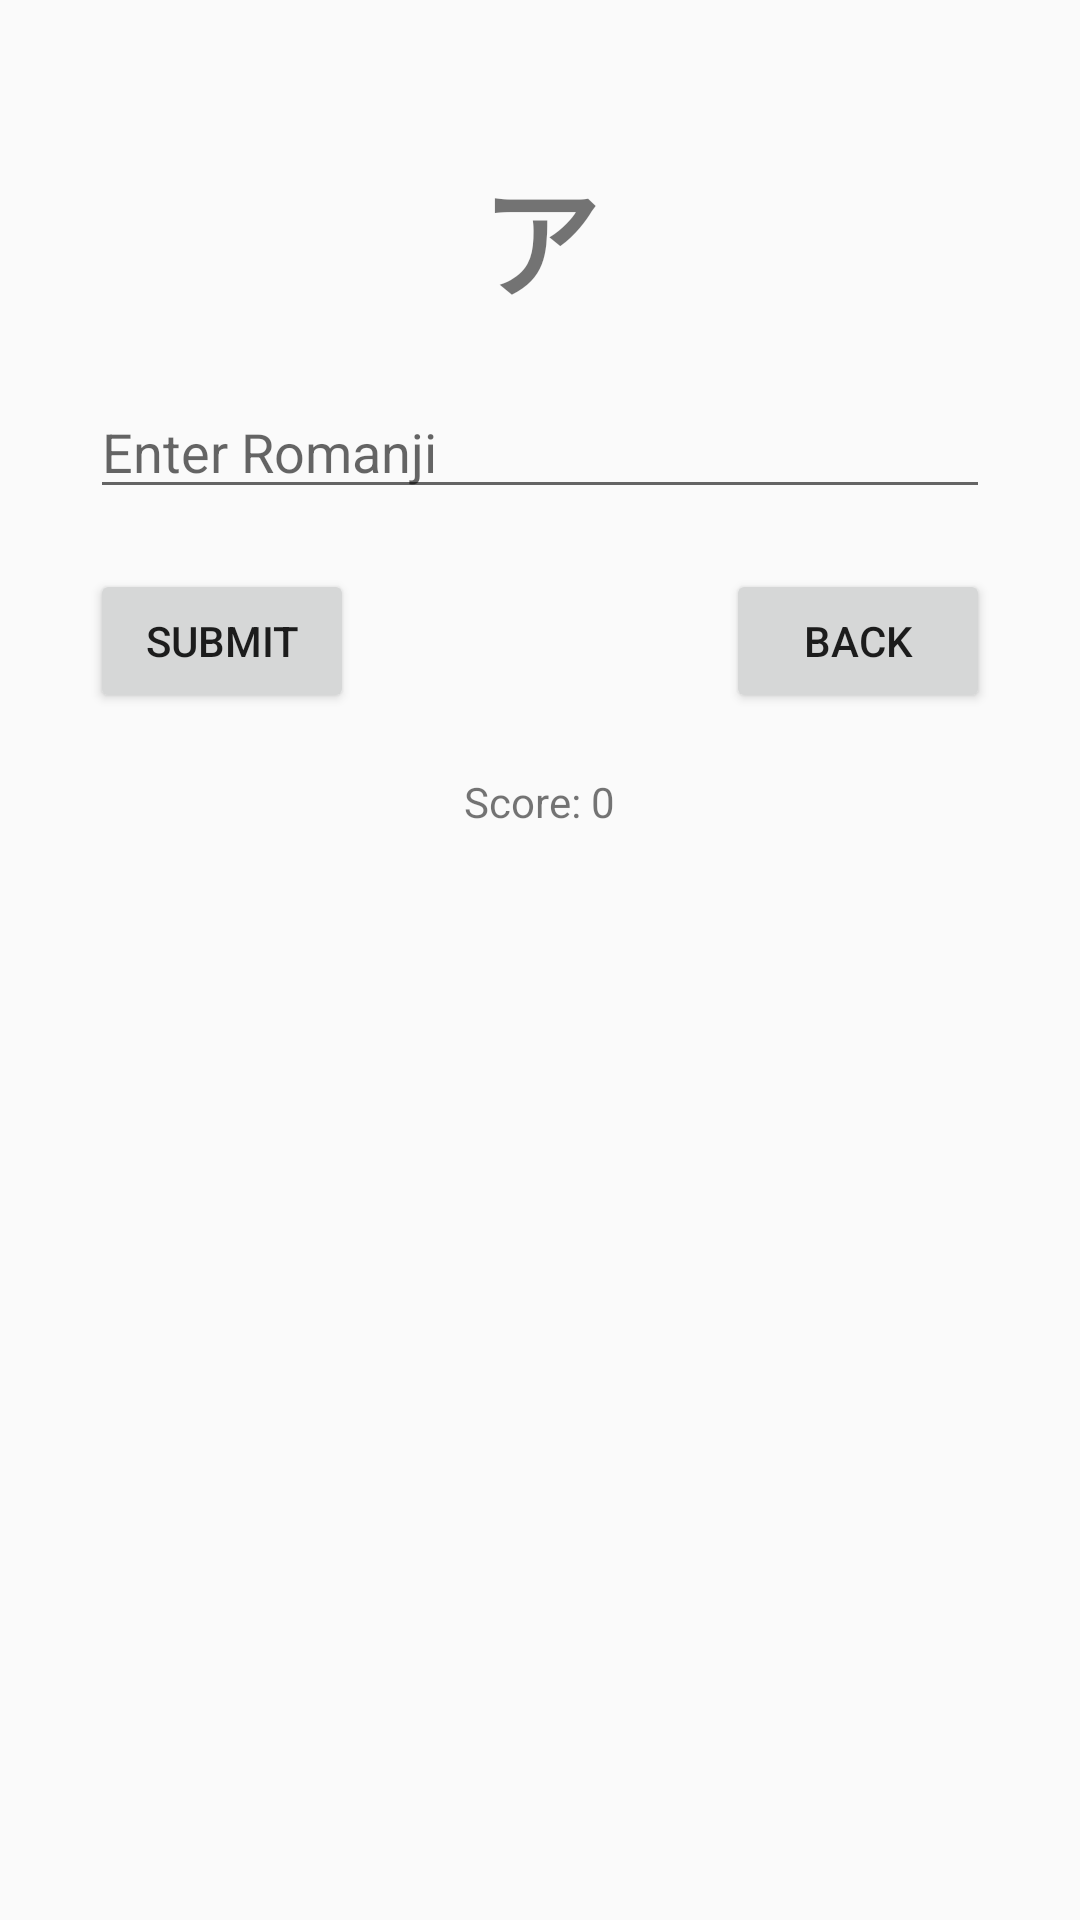

Layout XML and referenced resources for this Android screen:
<!-- AndroidManifest.xml: activity theme Theme.RememberYourNihongo -->
<!-- res/layout/activity_katakana.xml -->
<?xml version="1.0" encoding="utf-8"?>
<RelativeLayout xmlns:android="http://schemas.android.com/apk/res/android"
    xmlns:tools="http://schemas.android.com/tools"
    android:layout_width="match_parent"
    android:layout_height="match_parent"
    tools:context=".KatakanaActivity">

    <TextView
        android:id="@+id/kanaTextView"
        android:layout_width="wrap_content"
        android:layout_height="wrap_content"
        android:layout_centerHorizontal="true"
        android:layout_marginTop="50dp"
        android:textSize="40sp"
        android:textStyle="bold"
        android:text="ア" />

    <EditText
        android:id="@+id/answerEditText"
        android:layout_width="300dp"
        android:layout_height="wrap_content"
        android:layout_below="@id/kanaTextView"
        android:layout_marginTop="20dp"
        android:layout_marginStart="20dp"
        android:layout_marginEnd="20dp"
        android:layout_centerHorizontal="true"
        android:hint="Enter Romanji"
        android:inputType="text" />

    <Button
        android:id="@+id/submitButton"
        android:layout_width="wrap_content"
        android:layout_height="wrap_content"
        android:layout_below="@id/answerEditText"
        android:layout_alignStart="@+id/answerEditText"
        android:layout_marginTop="20dp"
        android:text="Submit" />

    <Button
        android:id="@+id/backButton"
        android:layout_width="wrap_content"
        android:layout_height="wrap_content"
        android:layout_below="@+id/answerEditText"
        android:layout_alignEnd="@+id/answerEditText"
        android:layout_marginTop="20dp"
        android:text="Back" />

    <TextView
        android:id="@+id/scoreTextView"
        android:layout_width="wrap_content"
        android:layout_height="wrap_content"
        android:layout_below="@id/submitButton"
        android:layout_centerHorizontal="true"
        android:layout_marginTop="20dp"
        android:text="Score: 0" />

</RelativeLayout>
<!-- resources referenced by this layout -->
<resources>
  <style name="Theme.RememberYourNihongo" parent="Theme.AppCompat.Light">
          
      </style>
</resources>
